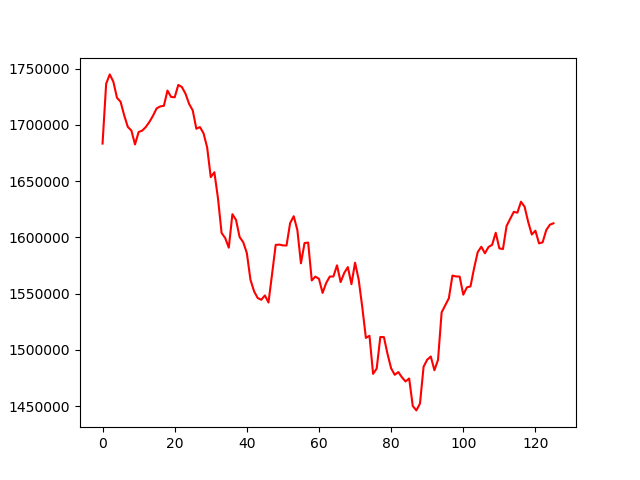

The file beside this chart, header and first rows:
, 0
0, 1683347
1, 1736523
2, 1744865
3, 1738329
4, 1724088
5, 1720519
6, 1708435
7, 1698193
8, 1694930
9, 1682575
10, 1693641
11, 1694895
12, 1698119
13, 1702654
14, 1708189
15, 1714670
16, 1716390
17, 1716935
18, 1730506
19, 1724804
20, 1724505
21, 1735495
22, 1733644
23, 1727641
24, 1718623
25, 1712867
26, 1696520
27, 1698036
28, 1692456
29, 1679839
30, 1653485
31, 1657868
32, 1634720
33, 1603910
34, 1599333
35, 1590787
36, 1620560
37, 1615479
38, 1600202
39, 1595653
40, 1586007
41, 1562316
42, 1552037
43, 1546058
44, 1544466
45, 1548311
46, 1542034
47, 1567400
48, 1593254
49, 1593544
50, 1592809
51, 1592696
52, 1612654
53, 1618759
54, 1606555
55, 1576888
56, 1594923
57, 1595333
58, 1561651
59, 1565076
... 66 more rows
